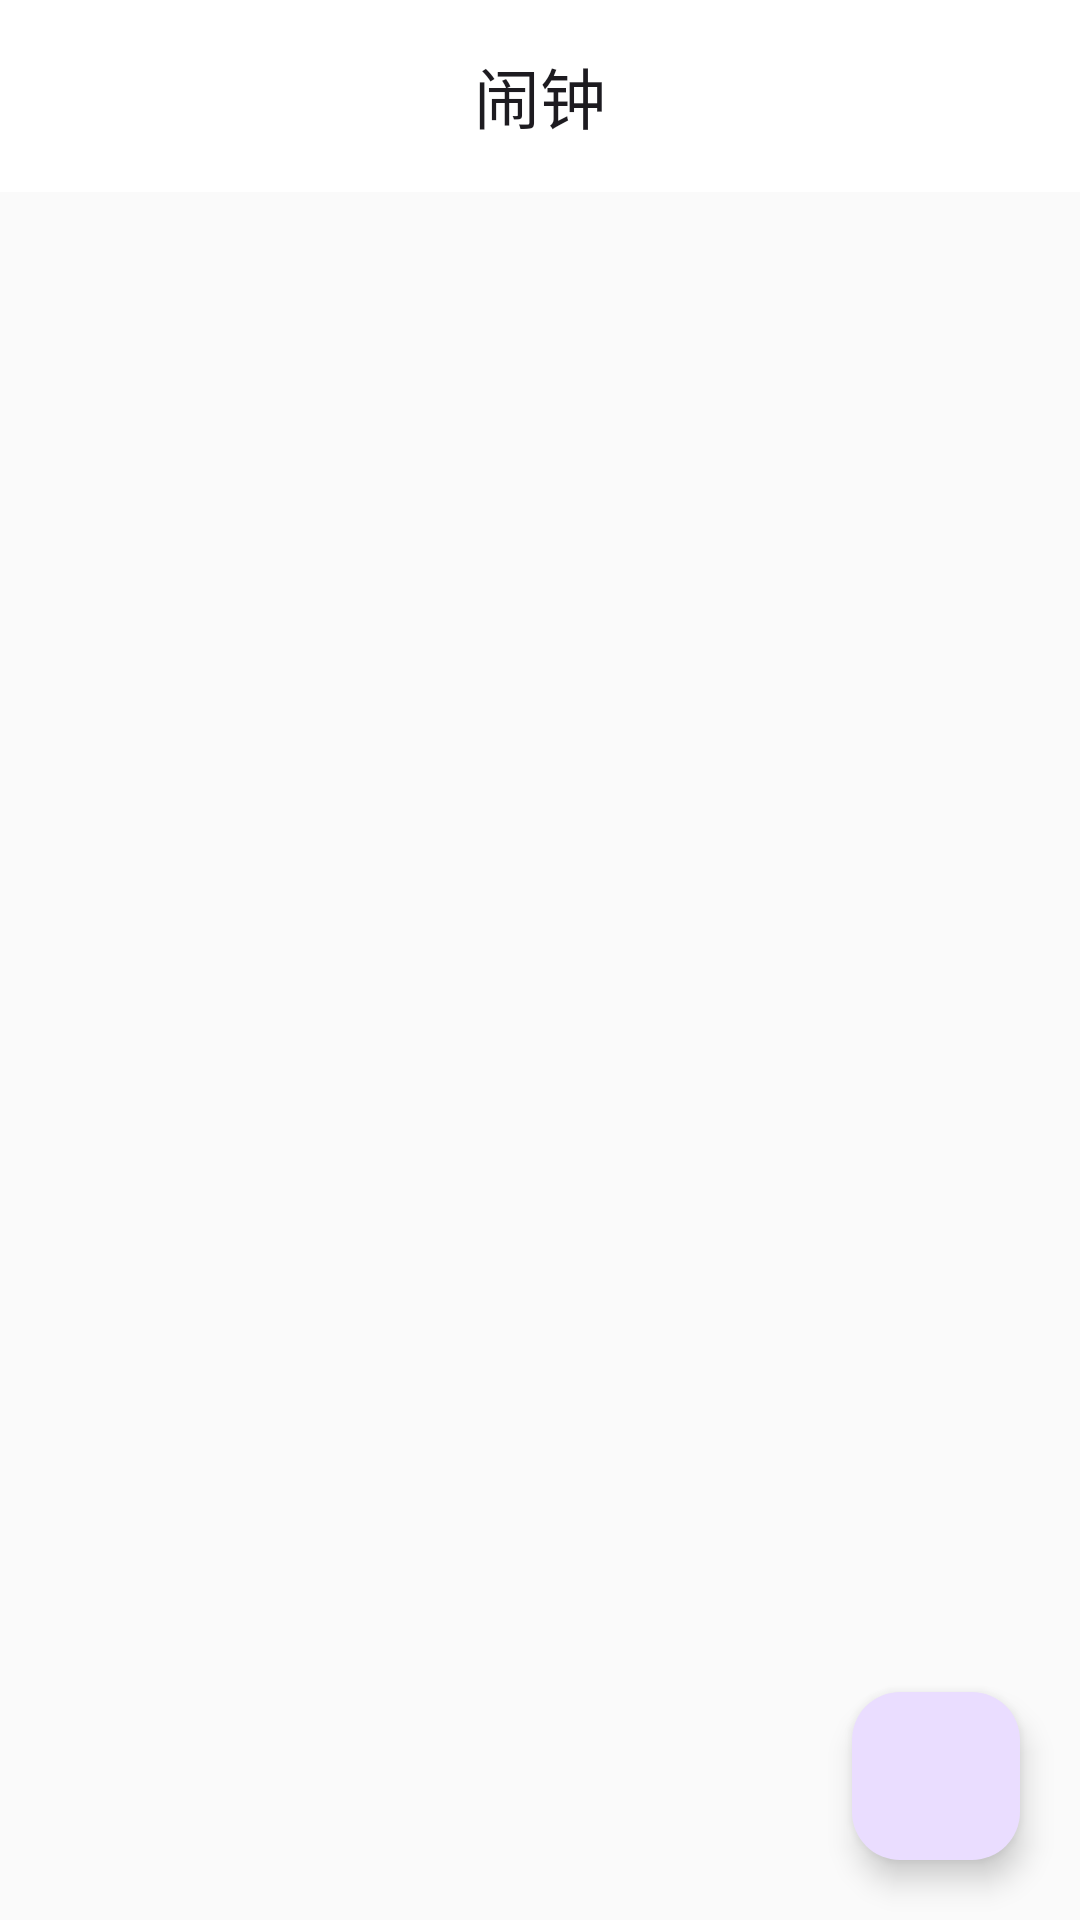

Layout XML and referenced resources for this Android screen:
<!-- AndroidManifest.xml: activity theme Theme.AlarmClock -->
<!-- res/layout/activity_main.xml -->
<?xml version="1.0" encoding="utf-8"?>
<androidx.coordinatorlayout.widget.CoordinatorLayout
    xmlns:android="http://schemas.android.com/apk/res/android"
    xmlns:app="http://schemas.android.com/apk/res-auto"
    android:layout_width="match_parent"
    android:layout_height="match_parent"
    android:background="?android:attr/colorBackground">

    <com.google.android.material.appbar.AppBarLayout
        android:layout_width="match_parent"
        android:layout_height="wrap_content">

        <com.google.android.material.appbar.MaterialToolbar
            android:id="@+id/topAppBar"
            android:layout_width="match_parent"
            android:layout_height="?attr/actionBarSize"
            app:title="闹钟"
            app:titleCentered="true"
            style="@style/Widget.Material3.AppBarLayout" />

    </com.google.android.material.appbar.AppBarLayout>

    <androidx.recyclerview.widget.RecyclerView
        android:id="@+id/recyclerView"
        android:layout_width="match_parent"
        android:layout_height="match_parent"
        android:clipToPadding="false"
        android:padding="12dp"
        android:paddingBottom="80dp"
        app:layout_behavior="@string/appbar_scrolling_view_behavior" />

    <LinearLayout
        android:id="@+id/emptyView"
        android:layout_width="match_parent"
        android:layout_height="match_parent"
        android:orientation="vertical"
        android:gravity="center"
        android:visibility="gone"
        app:layout_behavior="@string/appbar_scrolling_view_behavior">

        <ImageView
            android:layout_width="80dp"
            android:layout_height="80dp"
            android:src="@drawable/ic_alarm"
            android:alpha="0.3"
            android:layout_marginBottom="16dp" />

        <TextView
            android:layout_width="wrap_content"
            android:layout_height="wrap_content"
            android:text="还没有闹钟"
            android:textSize="16sp"
            android:textColor="?attr/colorOnSurfaceVariant" />

        <TextView
            android:layout_width="wrap_content"
            android:layout_height="wrap_content"
            android:text="点击右下角 + 添加闹钟"
            android:textSize="14sp"
            android:textColor="?attr/colorOnSurfaceVariant"
            android:layout_marginTop="8dp" />

    </LinearLayout>

    <com.google.android.material.floatingactionbutton.FloatingActionButton
        android:id="@+id/fabAdd"
        android:layout_width="wrap_content"
        android:layout_height="wrap_content"
        android:layout_gravity="bottom|end"
        android:layout_margin="20dp"
        android:contentDescription="添加闹钟"
        app:srcCompat="@drawable/ic_add"
        app:tint="?attr/colorOnPrimary" />

</androidx.coordinatorlayout.widget.CoordinatorLayout>
<!-- resources referenced by this layout -->
<resources>
  <!-- drawable ic_alarm (drawable) -->
  <vector xmlns:android="http://schemas.android.com/apk/res/android"
      android:width="24dp"
      android:height="24dp"
      android:viewportWidth="24"
      android:viewportHeight="24"
      android:tint="?attr/colorPrimary">
      <path
          android:fillColor="@android:color/white"
          android:pathData="M12,2C6.48,2 2,6.48 2,12s4.48,10 10,10 10,-4.48 10,-10S17.52,2 12,2zM12,4c4.41,0 8,3.59 8,8s-3.59,8 -8,8 -8,-3.59 -8,-8 3.59,-8 8,-8zM12.5,7L11,7v6l5.25,3.15 0.75,-1.23 -4.5,-2.67z" />
  </vector>
  <style name="Theme.AlarmClock" parent="Theme.Material3.Light.NoActionBar">
          <item name="colorPrimary">@color/alarm_primary</item>
          <item name="colorPrimaryVariant">@color/alarm_primary_dark</item>
          <item name="colorOnPrimary">#FFFFFF</item>
          <item name="colorSecondary">@color/alarm_primary</item>
          <item name="colorOnSecondary">#FFFFFF</item>
          <item name="android:colorBackground">@color/alarm_background</item>
          <item name="colorSurface">@color/alarm_surface</item>
          <item name="colorOnSurface">@color/alarm_on_surface</item>
          <item name="colorOnSurfaceVariant">@color/alarm_on_surface_variant</item>
          <item name="android:statusBarColor">@color/alarm_background</item>
          <item name="android:navigationBarColor">@color/alarm_background</item>
          <item name="android:windowLightStatusBar">true</item>
      </style>
  <color name="alarm_primary">#FF6B35</color>
  <color name="alarm_primary_dark">#E55A2B</color>
  <color name="alarm_background">#FAFAFA</color>
  <color name="alarm_surface">#FFFFFF</color>
  <color name="alarm_on_surface">#1A1A1A</color>
  <color name="alarm_on_surface_variant">#666666</color>
</resources>
